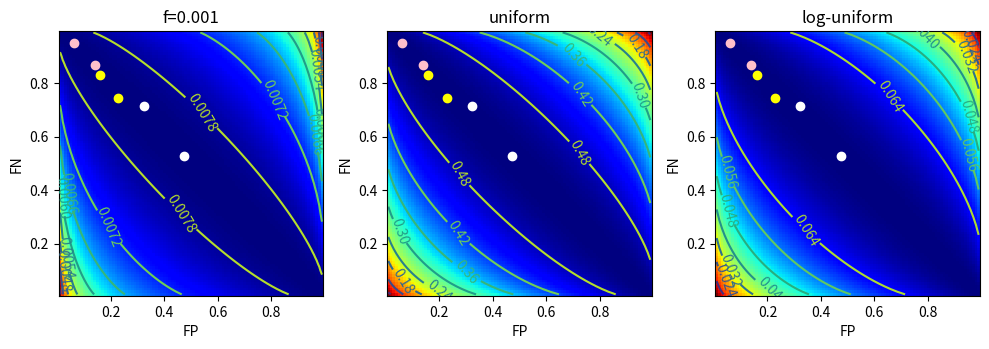

This figure's Python source:
import numpy as np
from matplotlib import pyplot as plt


FPs = np.arange(0.01,1.00,0.01)
FNs = np.arange(0.01,1.00,0.01)
fs = np.arange(0.01,1.00,0.01)
fs_log = 10**-np.arange(0.01,10,0.01)
f1=.001

def PLgD(FP,FN,f):
    # probability of life given detection
    return (1-FN)*f/((1-FN)*f+FP*(1-f))

def PLgND(FP,FN,f):
    # probability of life given nondetection
    return FN*f/(FN*f+(1-FP)*(1-f))

def PD(FP,FN,f):
    # probability of detection
    return (1-FN)*f+FP*(1-f)

def S(p):
    return p*np.log(p)+(1-p)*np.log(1-p)

def Sr(Pld,Pd):
    # conditional entropy
    return -Pld*Pd*np.log(Pld)-(1-Pld)*Pd*np.log(1-Pld)

def make_subplot(ax,X,Y,Z,title=''):
    ax.set(aspect=1)
    ax.set_ylabel('FN')
    ax.set_xlabel('FP')
    ax.set_title(title)

    pcm = ax.pcolormesh(X, Y, Z,
                        cmap='jet_r', 
                        shading='nearest')
    #fig.colorbar(pcm, ax=ax)
    CS = ax.contour(X, Y, Z)
    ax.clabel(CS, inline=True,fontsize=10)
    

probabilities_of_false_positives = [0.3, 0.4, 0.5]
probabilities_of_false_negatives = [0.3, 0.4, 0.2]

X,Y = np.meshgrid(FPs,FNs)
Z1 = Sr(PLgD(X,Y,f1),PD(X,Y,f1)) + Sr(PLgND(X,Y,f1),1-PD(X,Y,f1))

X,Y,F = np.meshgrid(FPs,FNs,fs)
Z2 = Sr(PLgD(X,Y,F),PD(X,Y,F)) + Sr(PLgND(X,Y,F),1-PD(X,Y,F))
Z2 = np.mean(Z2,axis=2)

X,Y,F2 = np.meshgrid(FPs,FNs,fs_log)
Z3 = Sr(PLgD(X,Y,F2),PD(X,Y,F2)) + Sr(PLgND(X,Y,F2),1-PD(X,Y,F2))
Z3 = np.mean(Z3,axis=2)

X=X[:,:,0]
Y=Y[:,:,0]


fig, axs = plt.subplots(1,3,figsize=(10,5))

axis_1 = axs[0]
axis_2 = axs[1]
axis_3 = axs[2]

make_subplot(axs[0], X, Y, Z1,'f='+str(f1))
make_subplot(axs[1], X, Y, Z2,'uniform')
make_subplot(axs[2], X, Y, Z3,'log-uniform')

all_axes = [axis_1, axis_2, axis_3]
for ax in all_axes:
    ax.scatter([0.13926, 0.06166], [0.86824, 0.95006], color='pink')
    ax.scatter([0.47414, 0.32238], [0.5278, 0.71362], color='white')
    ax.scatter([0.2285, 0.15964], [0.74526, 0.83236], color='yellow')
    plt.draw()

plt.tight_layout()
plt.savefig('enceladus_data_recommendation.png',bbox_inches='tight')
plt.show()